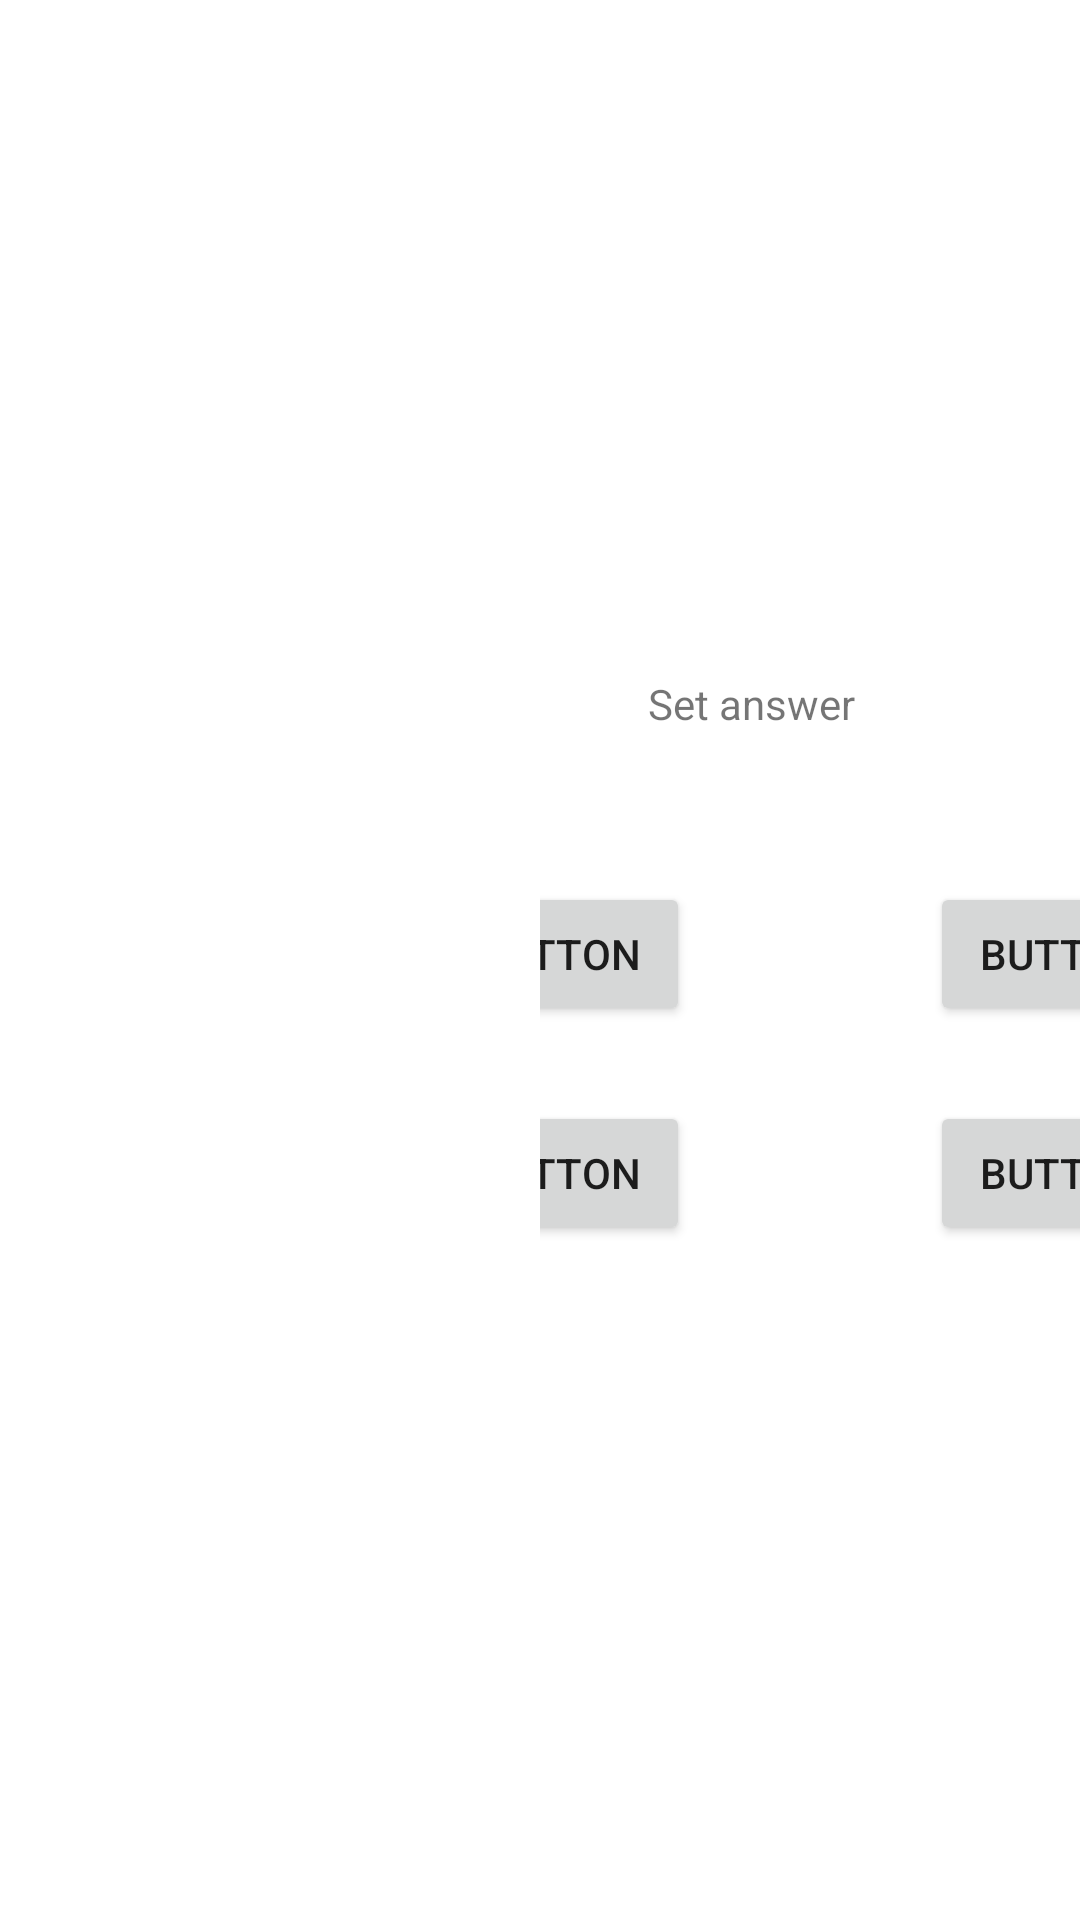

Here is an Android app screen rendered from its layout file. Give the layout XML and the strings, colors and styles it references.
<!-- AndroidManifest.xml: application theme AppTheme -->
<!-- res/layout/activity_protocol.xml -->
<?xml version="1.0" encoding="utf-8"?>
<LinearLayout xmlns:android="http://schemas.android.com/apk/res/android"
    xmlns:app="http://schemas.android.com/apk/res-auto"
    xmlns:tools="http://schemas.android.com/tools"
    android:orientation="horizontal" android:layout_width="match_parent"
    android:layout_height="match_parent">

    <FrameLayout
        android:id="@+id/placeholderForList"
        android:layout_width="match_parent"
        android:layout_height="match_parent"
        android:layout_weight="1" >

    </FrameLayout>

    <TableLayout
        android:id="@+id/setAnswerText"
        android:layout_width="match_parent"
        android:layout_height="match_parent"
        android:layout_weight="1"
        android:gravity="center_vertical">

        <TableRow
            android:layout_width="match_parent"
            android:layout_height="match_parent"
            android:layout_marginBottom="50dp"
            android:gravity="center_horizontal">

            <TextView
                android:id="@+id/textView2"
                android:layout_width="wrap_content"
                android:layout_height="wrap_content"
                android:text="@string/setAnswer" />
        </TableRow>

        <TableRow
            android:layout_width="match_parent"
            android:layout_height="match_parent"
            android:layout_marginBottom="5dp"
            android:gravity="center_horizontal">

            <Button
                android:id="@+id/btnBad"
                android:layout_width="wrap_content"
                android:layout_height="wrap_content"
                android:layout_gravity="left"
                android:layout_marginEnd="20dp"
                android:text="Button"
                app:rippleColor="@color/BadColor" />

            <Button
                android:id="@+id/button11"
                android:layout_width="wrap_content"
                android:layout_height="wrap_content"
                android:layout_gravity="right"
                android:layout_marginStart="20dp"
                android:text="Button" />
        </TableRow>

        <TableRow
            android:layout_width="match_parent"
            android:layout_height="match_parent"
            android:layout_marginTop="20dp"
            android:gravity="center_horizontal">

            <Button
                android:id="@+id/btnMiddle"
                android:layout_width="wrap_content"
                android:layout_height="wrap_content"
                android:layout_gravity="left"
                android:layout_marginEnd="20dp"
                android:text="Button" />

            <Button
                android:id="@+id/btnGood"
                android:layout_width="wrap_content"
                android:layout_height="wrap_content"
                android:layout_gravity="right"
                android:layout_marginStart="20dp"
                android:text="Button"
                app:rippleColor="#0FD952" />
        </TableRow>

    </TableLayout>

</LinearLayout>
<!-- resources referenced by this layout -->
<resources>
  <color name="BadColor">#C52639</color>
  <string name="setAnswer">Set answer</string>
  <style name="AppTheme" parent="Theme.MaterialComponents.Light.DarkActionBar">
          
          <item name="colorPrimary">@color/colorPrimary</item>
          <item name="colorPrimaryDark">@color/colorPrimaryDark</item>
          <item name="colorAccent">@color/colorAccent</item>
          <item name="colorSecondary">@color/BadColor</item>
      </style>
  <color name="colorPrimary">#008577</color>
  <color name="colorPrimaryDark">#00574B</color>
  <color name="colorAccent">#D81B60</color>
</resources>
